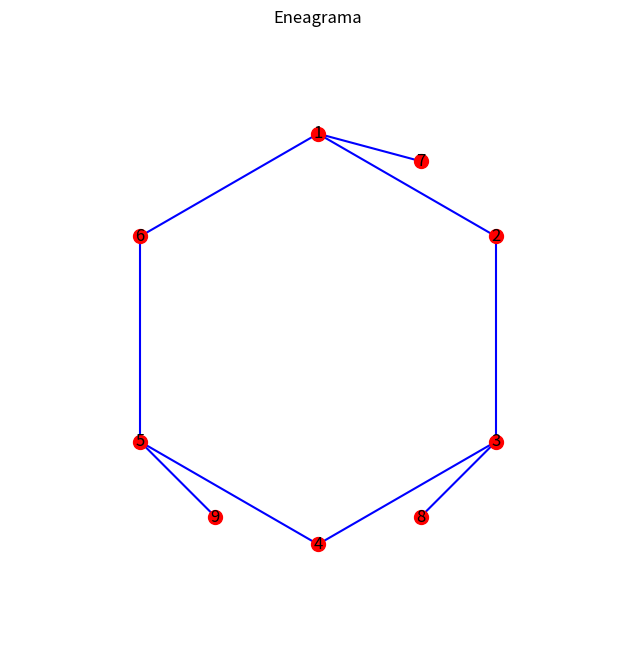

This chart was generated by the following Python code:
import matplotlib.pyplot as plt

# Coordenadas de los puntos en el eneagrama
puntos = {
    '1': (0, 1),
    '2': (0.866, 0.5),
    '3': (0.866, -0.5),
    '4': (0, -1),
    '5': (-0.866, -0.5),
    '6': (-0.866, 0.5),
    '7': (0.5, 0.866),
    '8': (0.5, -0.866),
    '9': (-0.5, -0.866),
}

# Conexiones entre puntos en el eneagrama
conexiones = [('1', '2'), ('2', '3'), ('3', '4'), ('4', '5'), ('5', '6'), ('6', '1'), ('1', '7'), ('3', '8'), ('5', '9')]

# Crear la figura y los ejes
fig, ax = plt.subplots(figsize=(8, 8))

# Dibujar las líneas de conexión
for inicio, fin in conexiones:
    xi, yi = puntos[inicio]
    xf, yf = puntos[fin]
    ax.plot([xi, xf], [yi, yf], 'b-')

# Dibujar los puntos
for eneatipo, (x, y) in puntos.items():
    ax.plot(x, y, 'ro', markersize=10)
    ax.annotate(eneatipo, (x, y), fontsize=12, ha='center', va='center')

# Configurar límites y aspecto
ax.set_xlim(-1.5, 1.5)
ax.set_ylim(-1.5, 1.5)
ax.set_aspect('equal')
ax.set_axis_off()

# Título
ax.set_title('Eneagrama')

# Mostrar la figura
plt.show()
